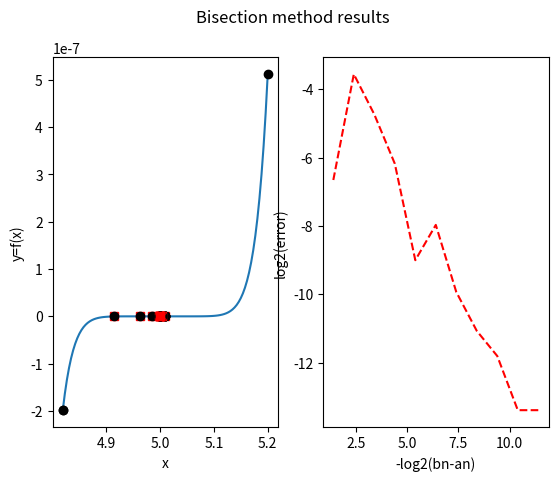

Source code (Python): (Note: this script raises an exception after producing the figure.)
import numpy as np;
import matplotlib.pyplot as plt;

def bisect_method(f,a,b,tol,nmax,vrb=False):
    #Bisection method applied to f between a and b

    # Initial values for interval [an,bn], midpoint xn
    an = a; bn=b; n=0;
    xn = (an+bn)/2;
    # Current guess is stored at rn[n]
    rn=np.array([xn]);
    r=xn;
    ier=0;

    if vrb:
        print("\n Bisection method with nmax=%d and tol=%1.1e\n" % (nmax, tol));

    # The code cannot work if f(a) and f(b) have the same sign.
    # In this case, the code displays an error message, outputs empty answers and exits.
    if f(a)*f(b)>=0:
        print("\n Interval is inadequate, f(a)*f(b)>=0. Try again \n")
        print("f(a)*f(b) = %1.1f \n" % f(a)*f(b));
        r = None;
        return r
    else:
        #If f(a)f(b), we proceed with the method.
        if vrb:
            print("\n|--n--|--an--|--bn--|----xn----|-|bn-an|--|---|f(xn)|---|");

            # We start two plots as subplots in the same figure.
            fig, (ax1, ax2) = plt.subplots(1, 2); #Creates figure fig and subplots
            fig.suptitle('Bisection method results'); #Sets title of the figure
            ax1.set(xlabel='x',ylabel='y=f(x)'); #Sets labels for axis for subplot 1
            # We plot y=f(x) on the left subplot.
            xl=np.linspace(a,b,100,endpoint=True); yl=f(xl);
            ax1.plot(xl,yl);

        while n<=nmax:
            if vrb:
                print("|--%d--|%1.4f|%1.4f|%1.8f|%1.8f|%1.8f|" % (n,an,bn,xn,bn-an,np.abs(f(xn))));

                ################################################################
                # Plot results of bisection on subplot 1 of 2 (horizontal).
                xint = np.array([an,bn]);
                yint=f(xint);
                ax1.plot(xint,yint,'ko',xn,f(xn),'rs');
                ################################################################

            # Bisection method step: test subintervals [an,xn] and [xn,bn]
            # If the estimate for the error (root-xn) is less than tol, exit
            if (bn-an)<2*tol: # better test than np.abs(f(xn))<tol
                ier=1;
                break;

            # If f(an)*f(xn)<0, pick left interval, update bn
            if f(an)*f(xn)<0:
                bn=xn;
            else:
                #else, pick right interval, update an
                an=xn;

            # update midpoint xn, increase n.
            n += 1;
            xn = (an+bn)/2;
            rn = np.append(rn,xn);

    # Set root estimate to xn.
    r=xn;

    if vrb:
        ########################################################################
        # subplot 2: approximate error log-log plot
        e = np.abs(r-rn[0:n]);
        #length of interval
        ln = (b-a)*np.exp2(-np.arange(0,e.size));
        #log-log plot error vs interval length
        ax2.plot(-np.log2(ln),np.log2(e),'r--');
        ax2.set(xlabel='-log2(bn-an)',ylabel='log2(error)');
        ########################################################################

    return r, rn;\

#test case one
f = lambda x: pow((x - 5), 9)
a = 4.82
b = 5.2
t = 1e-4
bisect_method(f,a,b,t,100,True)

#test case one
f = lambda x: pow(x, 9) - pow(45*x, 8) + pow(900*x, 7) - pow(10500*x,6) + pow(78750*x, 5) - pow(393750*x, 4) + pow(1312500*x, 3) - pow(2812500*x, 2) + 3515625*x - 1953125 
a = 4.82
b = 5.2
t = 1e-4
bisect_method(f,a,b,t,100,True)